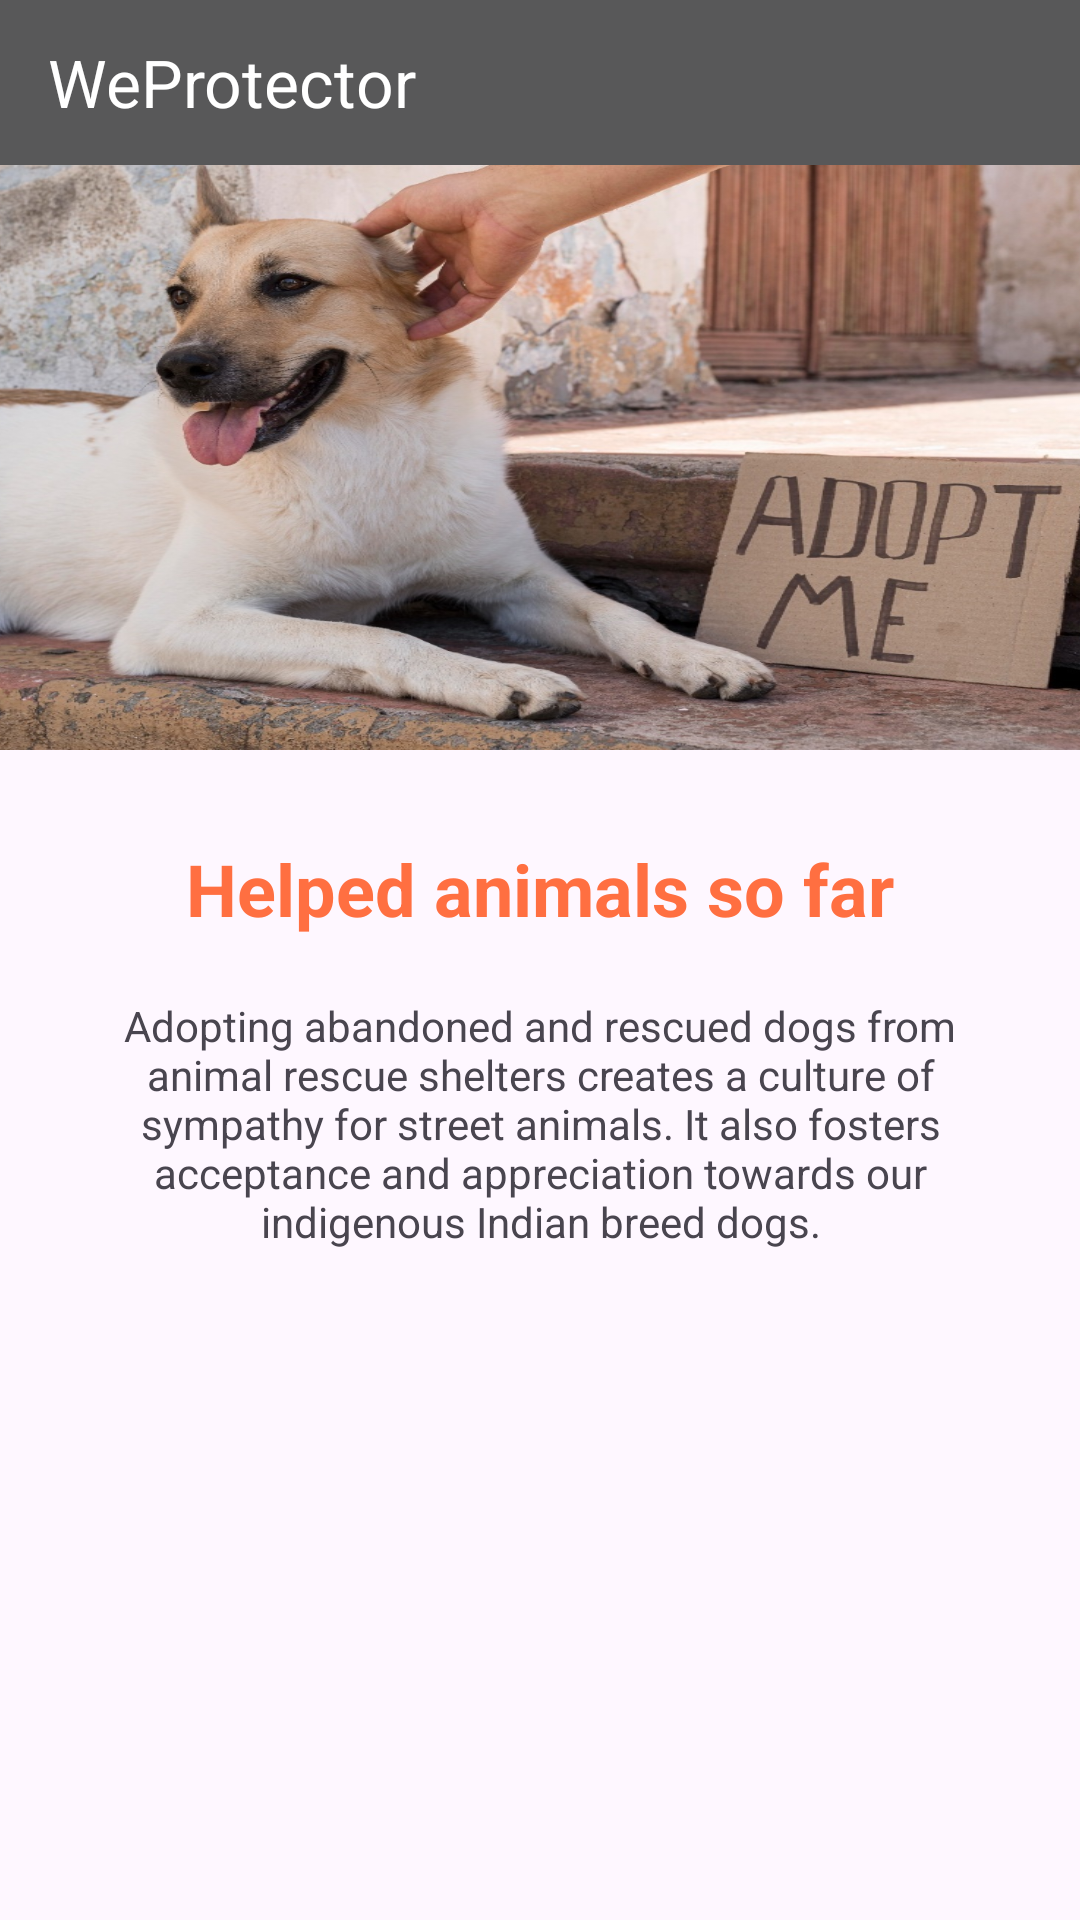

The Android layout XML behind this screen, and the referenced resources:
<!-- AndroidManifest.xml: application theme Theme.Weprotector -->
<!-- res/layout/adoptpet.xml -->
<?xml version="1.0" encoding="utf-8"?>
<androidx.coordinatorlayout.widget.CoordinatorLayout
    xmlns:android="http://schemas.android.com/apk/res/android"
    xmlns:app="http://schemas.android.com/apk/res-auto"
    xmlns:tools="http://schemas.android.com/tools"
    android:layout_width="match_parent"
    android:layout_height="match_parent"
    android:id="@+id/drawer_layout"
    android:fitsSystemWindows="true"
    tools:context=".AdoptPet">

    <androidx.appcompat.widget.Toolbar
        android:id="@+id/toolbar"
        android:layout_width="match_parent"
        android:layout_height="55dp"
        android:background="#585859"
        android:elevation="4dp"
        android:popupTheme="@style/ThemeOverlay.AppCompat.Dark"
        android:theme="@style/ThemeOverlay.AppCompat.Dark.ActionBar"
        app:actionOverflowButtonStyle="@style/Widget.AppCompat.ActionButton.Overflow"
        app:title="WeProtector" />

    <androidx.core.widget.NestedScrollView
        android:layout_width="match_parent"
        android:layout_height="match_parent"
        android:fillViewport="true"
        app:layout_behavior="@string/appbar_scrolling_view_behavior">

        <LinearLayout
            android:layout_width="match_parent"
            android:layout_height="wrap_content"
            android:orientation="vertical">

            <ImageView
                android:layout_width="wrap_content"
                android:layout_height="250dp"
                android:layout_gravity="center"
                android:scaleX="2"
                android:src="@drawable/adoptdog" />

            <TextView
                android:layout_width="wrap_content"
                android:layout_height="wrap_content"
                android:gravity="center"
                android:layout_marginTop="30dp"
                android:textColor="#FF6F41"
                android:layout_gravity="center_horizontal"
                android:text="Helped animals so far"
                android:textSize="24dp"
                android:textStyle="bold" />

            <TextView
                android:layout_width="308dp"
                android:layout_height="wrap_content"
                android:layout_gravity="center_horizontal"
                android:gravity="center_horizontal"
                android:layout_marginTop="20dp"
                android:text="Adopting abandoned and rescued dogs from animal rescue shelters creates a culture of sympathy for street animals. It also fosters acceptance and appreciation towards our indigenous Indian breed dogs." />

            <androidx.recyclerview.widget.RecyclerView
                android:id="@+id/recyclerView"
                android:layout_width="match_parent"
                android:layout_height="match_parent"
                android:layout_marginStart="20dp"
                android:layout_marginEnd="20dp"
                android:layout_marginTop="15dp" />
        </LinearLayout>

    </androidx.core.widget.NestedScrollView>
</androidx.coordinatorlayout.widget.CoordinatorLayout>
<!-- resources referenced by this layout -->
<resources>
  <!-- drawable adoptdog: jpeg bitmap (drawable, 344719 bytes) -->
  <style name="Theme.Weprotector" parent="Base.Theme.Weprotector" />
  <style name="Base.Theme.Weprotector" parent="Theme.Material3.DayNight.NoActionBar">
          
          
      </style>
</resources>
